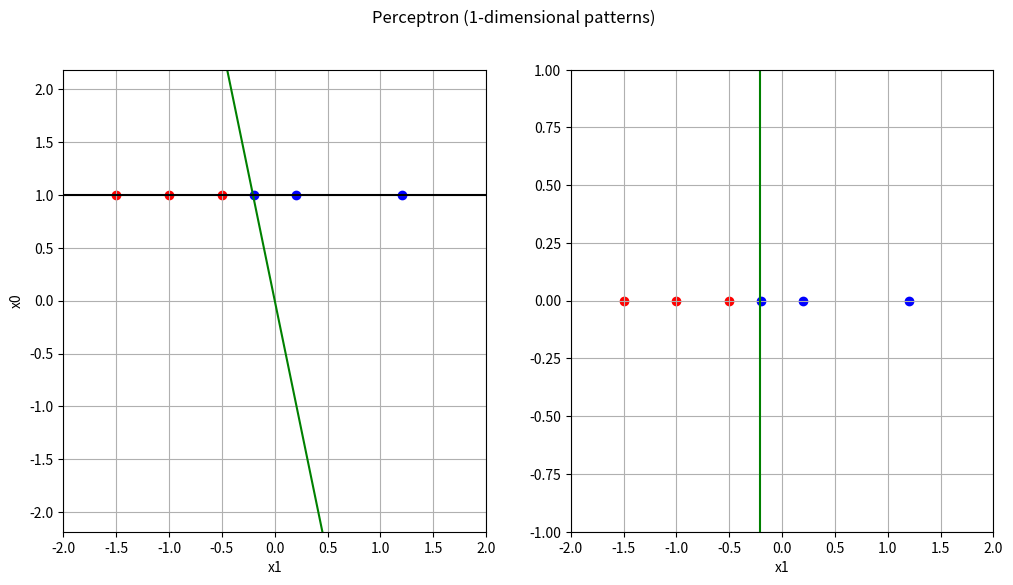

This figure's Python source:
#!/usr/bin/env python3
#coding:utf-8
"""
Quiz2-1 (1次元のパーセプトロンの学習規則の実装例)
"""
import numpy as np
import matplotlib.pyplot as plt
import argparse
import sys

def train(vecW, vecX, label, rho):
    """
    誤り訂正学習
        vecW:  重みベクトル
        vecX:  学習パターンベクトル
        label: クラスラベル (1 or -1)
        rho:   学習率
    """
    is_mod = False # vecWを更新したか
    if (np.dot(vecW,vecX) * label < 0):
        vecW = vecW + label*rho*vecX
        is_mod = True
        return vecW, is_mod
    else:
        return vecW, is_mod


def show2D( vecW, X1, X2, ax ):
    """
    2次元表示
    """
    ax.cla() # 描画クリア

    ax.grid()
    ax.set_xlim(-2,2)
    ax.set_ylim(-2,2)
    ax.set_xlabel("x1")
    ax.set_ylabel("x0")
    ax.set_aspect('equal', 'datalim')

    # 学習用パターン
    ax.scatter(X1[:,1], X1[:,0], c='red' , marker="o")
    ax.scatter(X2[:,1], X2[:,0], c='blue', marker="o")

    # 分離境界線
    x_fig = np.array(np.arange(-2,3,1))
    if vecW[0] != 0.0:                  # 直線y=-vecW[1]/vecW[0]x
        y_fig = -(vecW[1]/vecW[0])*x_fig 
        ax.plot(x_fig,y_fig, c='green')
    else:
        ax.axvline(x=0.0, c='green')   # 直線x=0
    ax.plot(x_fig,np.ones(x_fig.size), c='black')

def show1D( vecW, X1, X2, ax ):
    """
    1次元表示
    """
    ax.cla() # 描画クリア

    # 学習用パターン
    ax.scatter(X1[:,1], np.zeros(X1.size//2), c='red'  , marker="o")
    ax.scatter(X2[:,1], np.zeros(X2.size//2), c='blue' , marker="o")

    # 分離境界面
    ax.axvline(x=-(vecW[0]/vecW[1]), c='green')

    ax.grid()
    ax.set_xlim(-2,2)
    ax.set_ylim(-1,1)
    ax.tick_params(labelleft="off",left="off") # y軸の削除
    ax.set_xlabel("x1")


def show( vecW, X1, X2, sp1, sp2 ):
    """
    2D + 1D 表示
    """

    show2D(vecW, X1, X2, sp1)
    show1D(vecW, X1, X2, sp2)
    plt.pause(0.1)
    


"""
1次元パターンの2クラス認識器をPerceptronの学習則で構築する
"""
if __name__ == '__main__':
    tp = lambda x:list(map(float, x.split(',')))
    parser = argparse.ArgumentParser(description=__doc__, epilog='Wの指定は","区切り (-w 1.0,2.0 のように)')
    parser.add_argument('-r', '--rho',  type=float, default=0.01, help='learning rate rho')
    parser.add_argument('-w', '--wvec', type=tp,    default=[1.0,-1.0], help='initial W vector')
    args = parser.parse_args()

    train_num = 6 # 学習データ数

    # class1の学習データ
    x1_1 = [-1.5, -1.0, -0.5]             # パターン1
    label_X1 = np.ones(train_num//2)      # ラベル1

    # class2の学習データ
    x2_1 = [-0.2,  0.2,  1.2]             # パターン2
    label_X2 = np.ones(train_num//2) * -1 # ラベル-1

    x0 = np.ones(train_num//2) # x0は常に1

    # 拡張特徴ベクトルを並べた行列
    X1 = np.c_[x0, x1_1]
    X2 = np.c_[x0, x2_1]

    # 全学習データを統合
    matX   = np.r_[X1, X2]
    labels = np.r_[label_X1, label_X2]

    # 初期の重みベクトル 適当に決める
    vecW = np.array(args.wvec)

    print('初期重みベクトル=', vecW)
    print('ρ=', args.rho)

    # グラフ描画の準備
    fig = plt.figure(figsize=(12,6))
    fig.suptitle('Perceptron (1-dimensional patterns)')
    sp1 = fig.add_subplot(1, 2, 1)
    sp2 = fig.add_subplot(1, 2, 2)

    # Perceptronの学習則
    loop = 1000 # 最大loop回数
    num_update = 0 # Wの更新回数
    for j in range(loop):
        mod = False # 重みベクトルvecWを更新したか
        for vecX, label in zip(matX, labels):
            vecW, is_mod = train(vecW, vecX, label, args.rho) # 学習
            if is_mod: # Wが更新された
                mod=True
                num_update += 1
                print('[%2d] W = (%7.3f, %7.3f)' % (num_update, vecW[0], vecW[1]))

                show(vecW, X1, X2, sp1, sp2) # 表示

        if mod == False:
            print("loop回数", j, ", Wの更新回数", num_update, "で収束しました")
            break

    plt.savefig('result.Quiz2-1.png')
    #plt.savefig('result.Quiz2-1.eps')
    #plt.savefig('result.Quiz2-1.svg')
    plt.show() # 最後は表示をkeep
